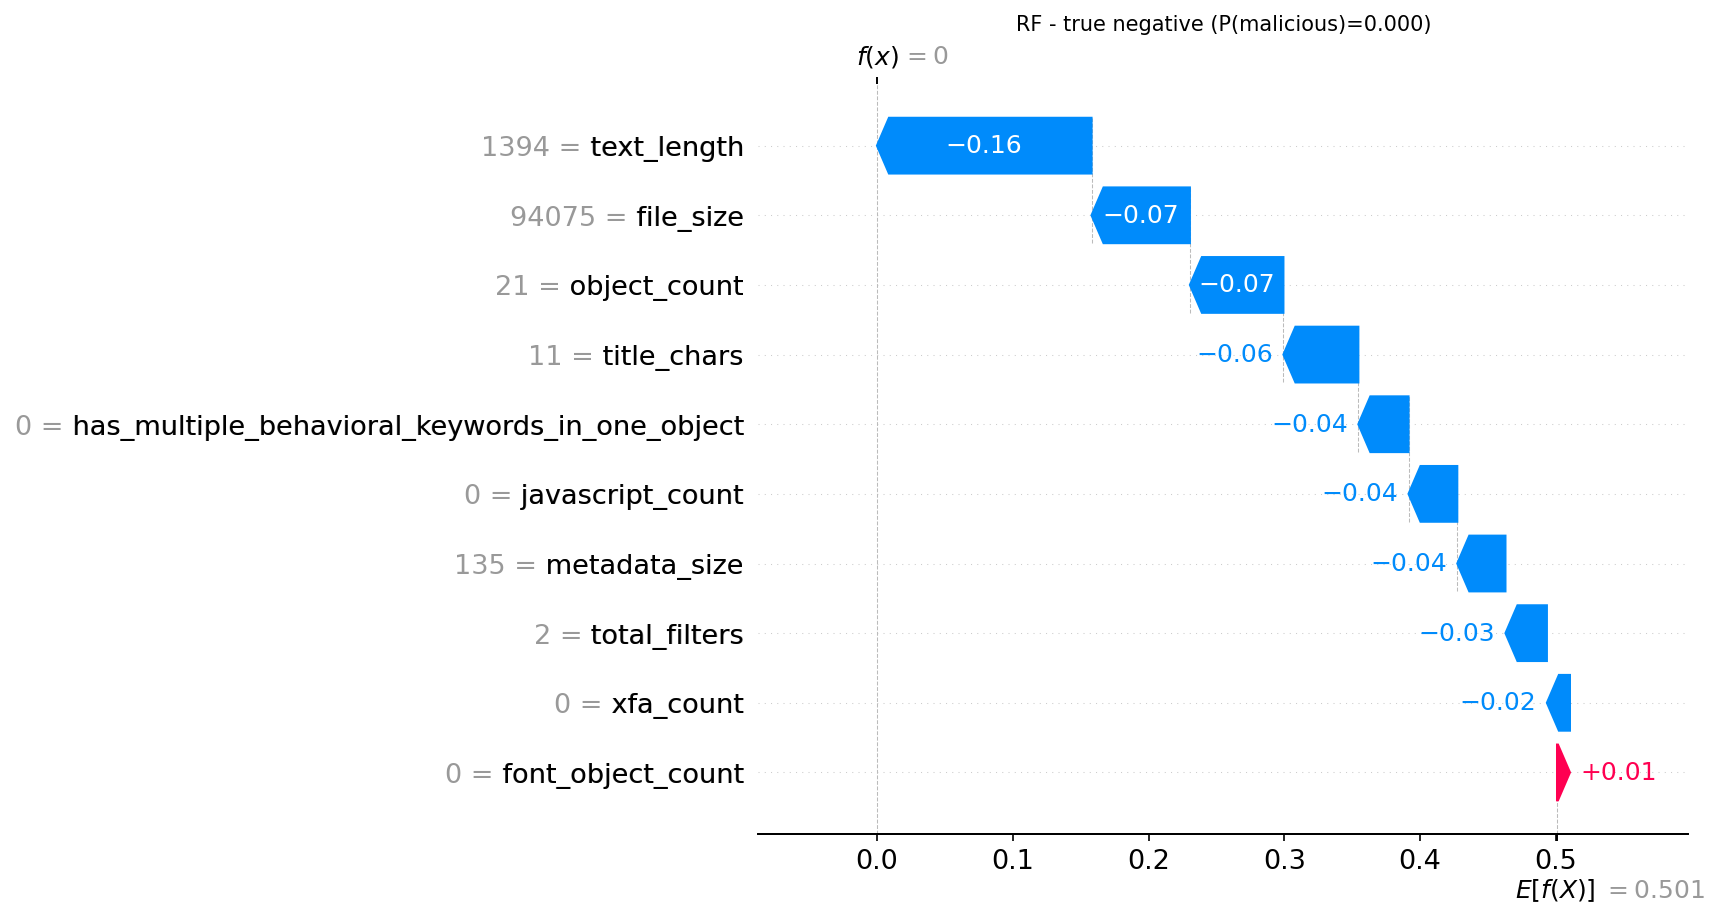

Data behind this chart, as committed beside it:
actual, predicted, probability_malicious, feature, feature_value, shap_value
0, 0, 0.0, text_length, 1394, -0.158
0, 0, 0.0, file_size, 94075, -0.07243
0, 0, 0.0, object_count, 21.0, -0.06887
0, 0, 0.0, title_chars, 11.0, -0.05517
0, 0, 0.0, has_multiple_behavioral_keywords_in_one_…, 0.0, -0.03694
0, 0, 0.0, javascript_count, 0.0, -0.03591
0, 0, 0.0, metadata_size, 135.0, -0.03547
0, 0, 0.0, total_filters, 2.0, -0.03051
0, 0, 0.0, xfa_count, 0.0, -0.01698
0, 0, 0.0, font_object_count, 0.0, 0.009513
